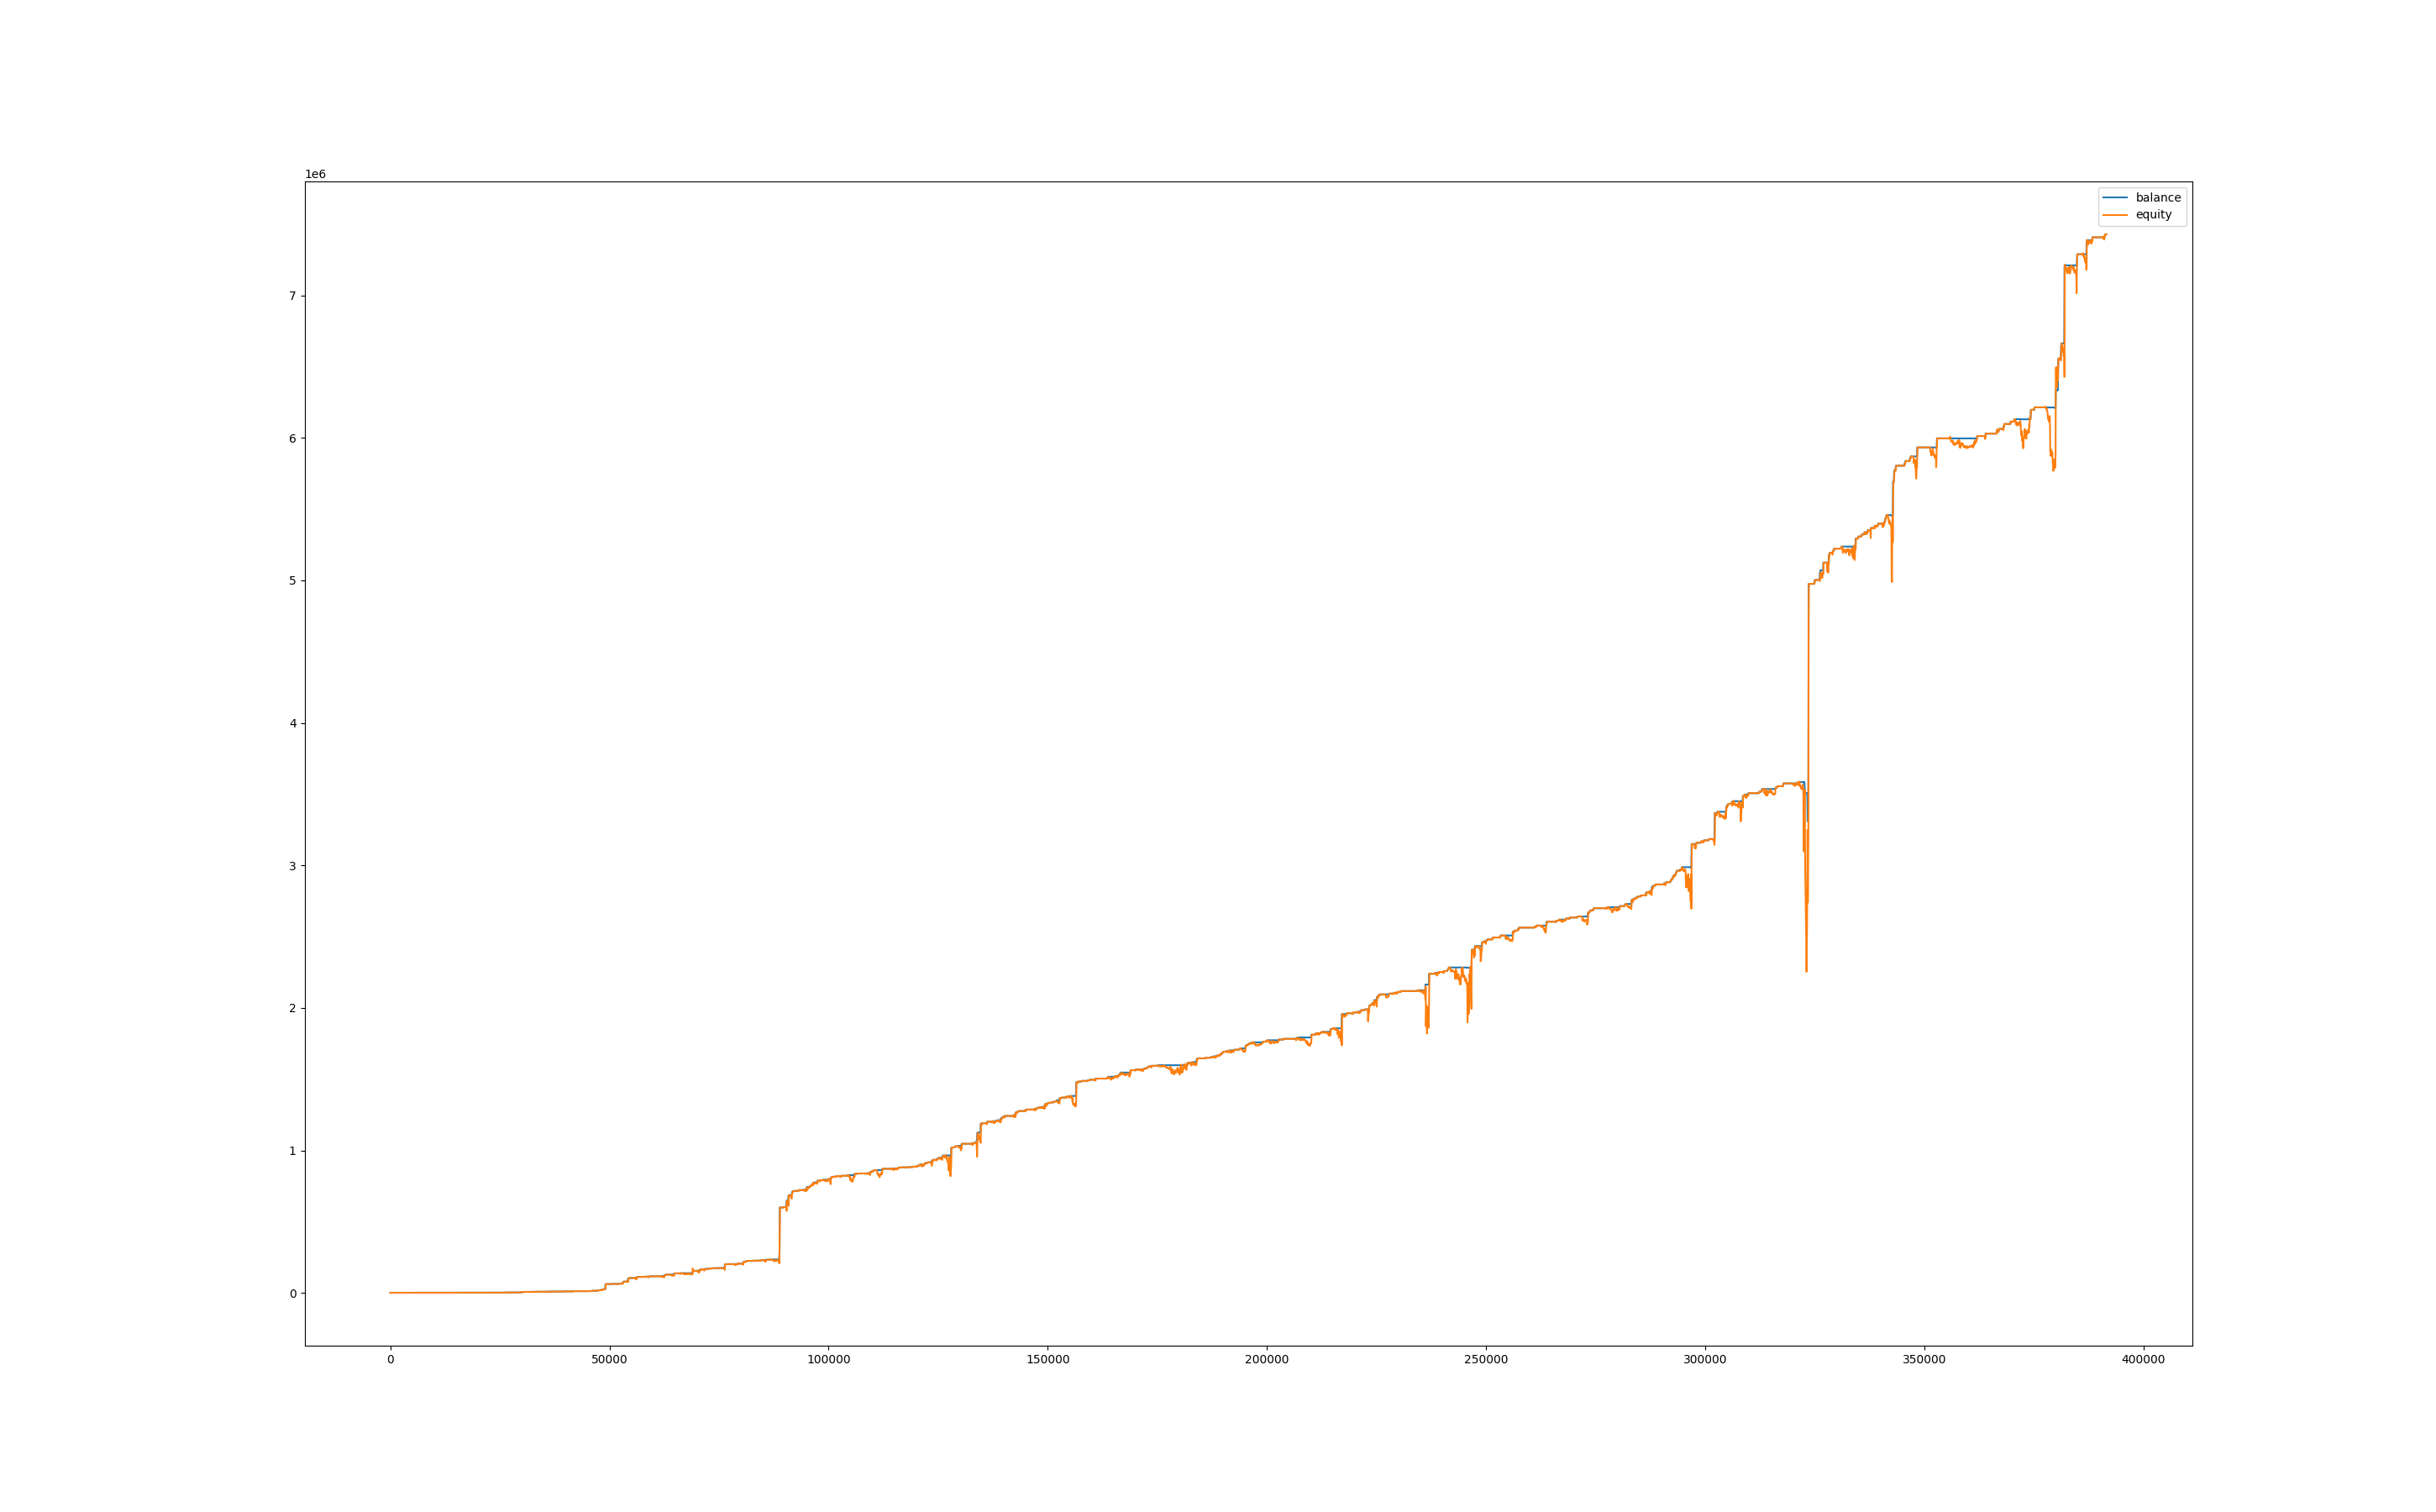

The file beside this chart, header and first rows:
, balance, equity, balance_btc, equity_btc
0, 1000, 1000, 0.0, 0.0
60, 1000, 1000, 0.0, 0.0
120, 1000, 998.8, 0.0, -1.163
180, 1000, 997.6, 0.0, -2.366
240, 1000, 998.6, 0.0, -1.408
300, 1000, 999.6, 0.0, -0.3672
360, 1000, 995.5, 0.0, -4.447
420, 1000, 995.6, 0.0, -4.386
480, 1003, 993.8, 0.0, -6.12
540, 1003, 1003, 0.0, 0.1688
600, 1003, 1001, 0.0, -1.456
660, 1003, 1001, 0.0, -1.688
720, 1003, 997.8, 0.0, -4.959
780, 1006, 1002, 0.0, -1.076
840, 1006, 1006, 0.0, 0.0
900, 1006, 1006, 0.0, 0.0
960, 1006, 1006, 0.0, 0.0
1020, 1006, 1006, 0.0, 0.0
1080, 1006, 1006, 0.0, 0.0
1140, 1006, 1006, 0.0, 0.0
1200, 1006, 1006, 0.0, 0.0
1260, 1006, 1006, 0.0, 0.0
1320, 1006, 1006, 0.0, 0.0
1380, 1006, 1006, 0.0, 0.0
1440, 1008, 1005, 0.0, -0.4347
1500, 1008, 1008, 0.0, 0.0
1560, 1008, 1008, 0.0, 0.0
1620, 1008, 1008, 0.0, 0.0
1680, 1008, 1008, 0.0, 0.0
1740, 1008, 1008, 0.0, 0.0
1800, 1008, 1008, 0.0, 0.0
1860, 1008, 1008, 0.0, 0.0
1920, 1008, 1008, 0.0, 0.0
1980, 1008, 1008, 0.0, 0.0
2040, 1008, 1008, 0.0, -0.091
2100, 1011, 1007, 0.0, -1.292
2160, 1011, 1011, 0.0, 0.0
2220, 1011, 1011, 0.0, 0.0
2280, 1011, 1007, 0.0, -4.618
2340, 1011, 1009, 0.0, -1.693
2400, 1011, 1006, 0.0, -4.802
2460, 1011, 999, 0.0, -12.16
2520, 1011, 1002, 0.0, -9.218
2580, 1011, 998.7, 0.0, -12.42
2640, 1011, 1006, 0.0, -5.594
2700, 1014, 1011, 0.0, -0.276
2760, 1014, 1014, 0.0, 0.0
2820, 1014, 1014, 0.0, 0.0
2880, 1014, 1014, 0.0, 0.0
2940, 1014, 1014, 0.0, 0.0
3000, 1014, 1014, 0.0, 0.0
3060, 1014, 1014, 0.0, 0.0
3120, 1014, 1014, 0.0, 0.0
3180, 1014, 1014, 0.0, 0.0
3240, 1014, 1014, 0.0, 0.0
3300, 1014, 1014, 0.0, 0.0
3360, 1014, 1014, 0.0, 0.0
3420, 1014, 1014, 0.0, 0.0
3480, 1014, 1014, 0.0, 0.0
3540, 1014, 1014, 0.0, 0.0
... 6,467 more rows
